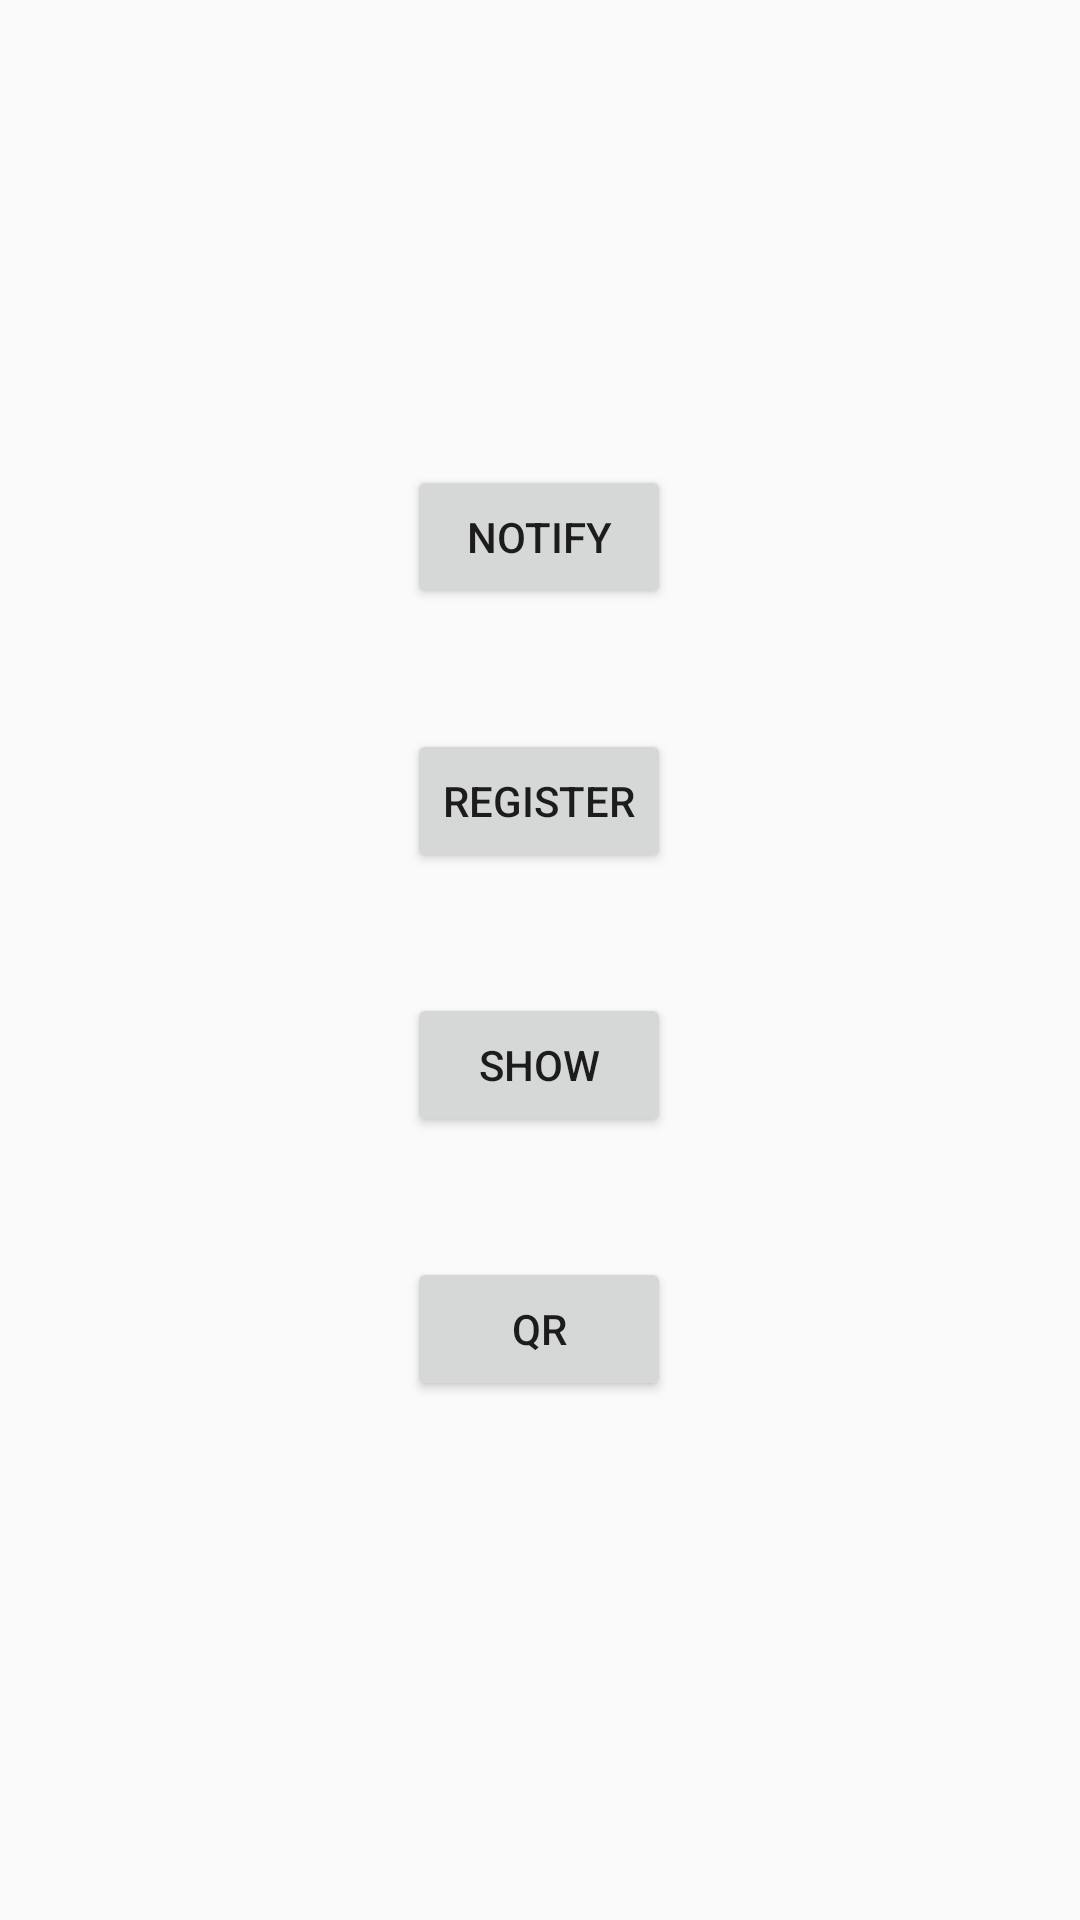

The Android layout XML behind this screen, and the referenced resources:
<!-- AndroidManifest.xml: application theme AppTheme -->
<!-- res/layout/activity_main.xml -->
<?xml version="1.0" encoding="utf-8"?>
<androidx.constraintlayout.widget.ConstraintLayout xmlns:android="http://schemas.android.com/apk/res/android"
    xmlns:app="http://schemas.android.com/apk/res-auto"
    xmlns:tools="http://schemas.android.com/tools"
    android:layout_width="match_parent"
    android:layout_height="match_parent"
    tools:context=".MainActivity">

    <Button
        android:id="@+id/button2"
        android:layout_width="wrap_content"
        android:layout_height="wrap_content"
        android:layout_marginStart="161dp"
        android:layout_marginLeft="161dp"
        android:layout_marginTop="40dp"
        android:layout_marginEnd="162dp"
        android:layout_marginRight="162dp"
        android:onClick="d2"
        android:text="Show"
        app:layout_constraintEnd_toEndOf="parent"
        app:layout_constraintStart_toStartOf="parent"
        app:layout_constraintTop_toBottomOf="@+id/button" />

    <Button
        android:id="@+id/button"
        android:layout_width="wrap_content"
        android:layout_height="wrap_content"
        android:layout_marginStart="161dp"
        android:layout_marginLeft="161dp"
        android:layout_marginTop="40dp"
        android:layout_marginEnd="162dp"
        android:layout_marginRight="162dp"
        android:onClick="d1"
        android:text="Register"
        app:layout_constraintEnd_toEndOf="parent"
        app:layout_constraintStart_toStartOf="parent"
        app:layout_constraintTop_toBottomOf="@+id/notifyButton" />

    <Button
        android:id="@+id/qrButton"
        android:layout_width="wrap_content"
        android:layout_height="wrap_content"
        android:layout_marginStart="161dp"
        android:layout_marginLeft="161dp"
        android:layout_marginTop="40dp"
        android:layout_marginEnd="162dp"
        android:layout_marginRight="162dp"
        android:text="QR"
        android:onClick="openQR"
        app:layout_constraintEnd_toEndOf="parent"
        app:layout_constraintStart_toStartOf="parent"
        app:layout_constraintTop_toBottomOf="@+id/button2" />

    <TextView
        android:id="@+id/uuidView"
        android:layout_width="wrap_content"
        android:layout_height="wrap_content"
        android:layout_marginStart="190dp"
        android:layout_marginLeft="190dp"
        android:layout_marginTop="118dp"
        android:layout_marginEnd="190dp"
        android:layout_marginRight="190dp"
        android:layout_marginBottom="126dp"
        android:text="UUID"
        app:layout_constraintBottom_toBottomOf="parent"
        app:layout_constraintEnd_toEndOf="parent"
        app:layout_constraintStart_toStartOf="parent"
        app:layout_constraintTop_toBottomOf="@+id/qrButton" />

    <Button
        android:id="@+id/notifyButton"
        android:layout_width="wrap_content"
        android:layout_height="wrap_content"
        android:layout_marginStart="161dp"
        android:layout_marginLeft="161dp"
        android:layout_marginTop="155dp"
        android:layout_marginEnd="162dp"
        android:layout_marginRight="162dp"
        android:onClick="notify"
        android:text="Notify"
        app:layout_constraintEnd_toEndOf="parent"
        app:layout_constraintStart_toStartOf="parent"
        app:layout_constraintTop_toTopOf="parent" />
</androidx.constraintlayout.widget.ConstraintLayout>
<!-- resources referenced by this layout -->
<resources>
  <style name="AppTheme" parent="Theme.AppCompat.Light.DarkActionBar">
          
          <item name="colorPrimary">@color/colorPrimary</item>
          <item name="colorPrimaryDark">@color/colorPrimaryDark</item>
          <item name="colorAccent">@color/colorAccent</item>
      </style>
  <color name="colorPrimary">#6200EE</color>
  <color name="colorPrimaryDark">#3700B3</color>
  <color name="colorAccent">#03DAC5</color>
</resources>
